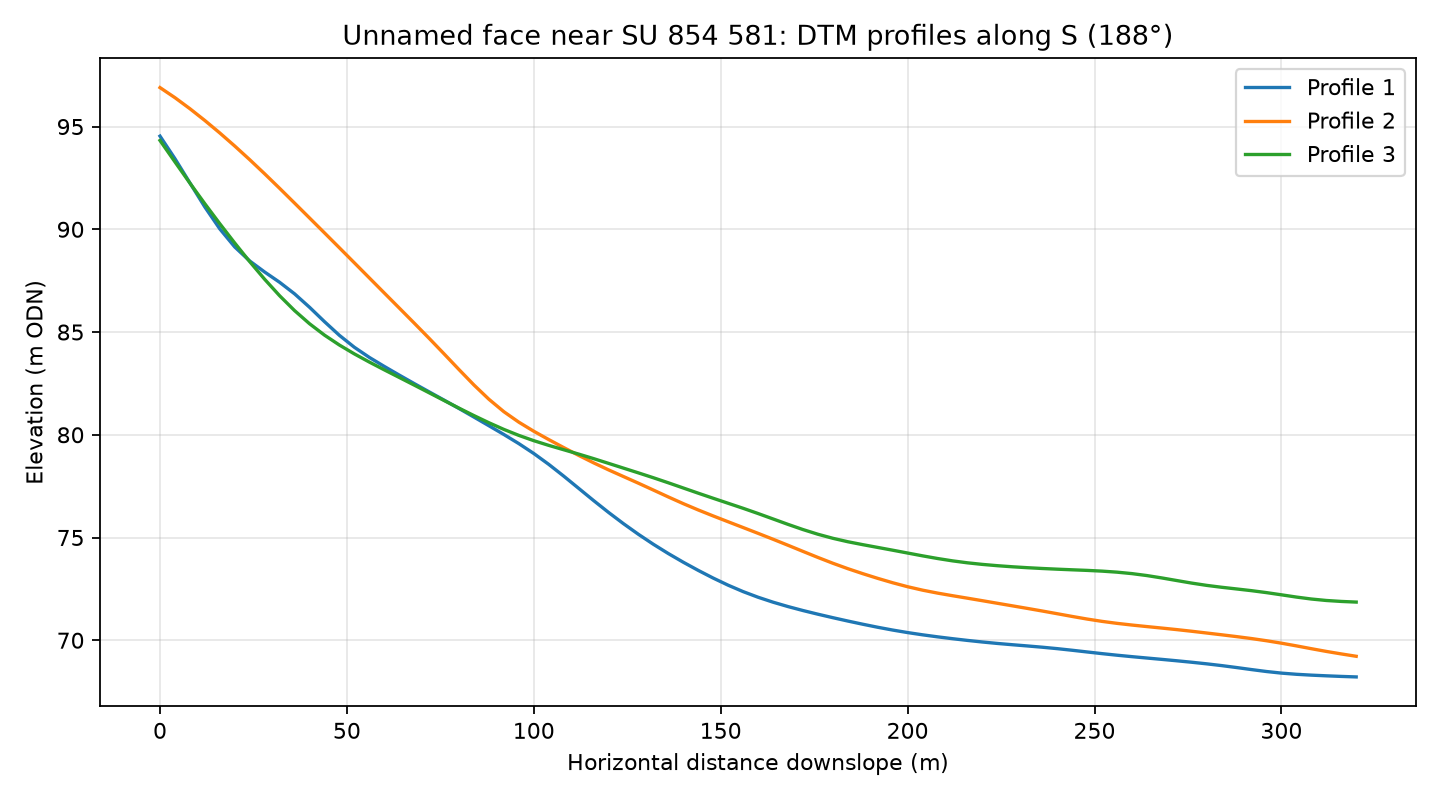

The data file committed next to this chart (first rows):
profile, distance_m, elevation_m
1, 0.0, 94.54
1, 4.0, 93.44
1, 8.0, 92.26
1, 12.0, 91.09
1, 16.0, 90.02
1, 20.0, 89.14
1, 24.0, 88.46
1, 28.0, 87.92
1, 32.0, 87.42
1, 36.0, 86.86
1, 40.0, 86.21
1, 44.0, 85.51
1, 48.0, 84.84
1, 52.0, 84.26
1, 56.0, 83.77
1, 60.0, 83.33
1, 64.0, 82.91
1, 68.0, 82.49
1, 72.0, 82.09
1, 76.0, 81.69
1, 80.0, 81.28
1, 84.0, 80.86
1, 88.0, 80.44
1, 92.0, 80.01
1, 96.0, 79.57
1, 100.0, 79.09
1, 104.0, 78.56
1, 108.0, 77.99
1, 112.0, 77.39
1, 116.0, 76.8
1, 120.0, 76.22
1, 124.0, 75.67
1, 128.0, 75.15
1, 132.0, 74.67
1, 136.0, 74.22
1, 140.0, 73.8
1, 144.0, 73.4
1, 148.0, 73.02
1, 152.0, 72.68
1, 156.0, 72.37
1, 160.0, 72.09
1, 164.0, 71.85
1, 168.0, 71.64
1, 172.0, 71.45
1, 176.0, 71.27
1, 180.0, 71.1
1, 184.0, 70.94
1, 188.0, 70.78
1, 192.0, 70.63
1, 196.0, 70.5
1, 200.0, 70.37
1, 204.0, 70.26
1, 208.0, 70.17
1, 212.0, 70.08
1, 216.0, 69.99
1, 220.0, 69.91
1, 224.0, 69.84
1, 228.0, 69.78
1, 232.0, 69.72
1, 236.0, 69.66
... 183 more rows
